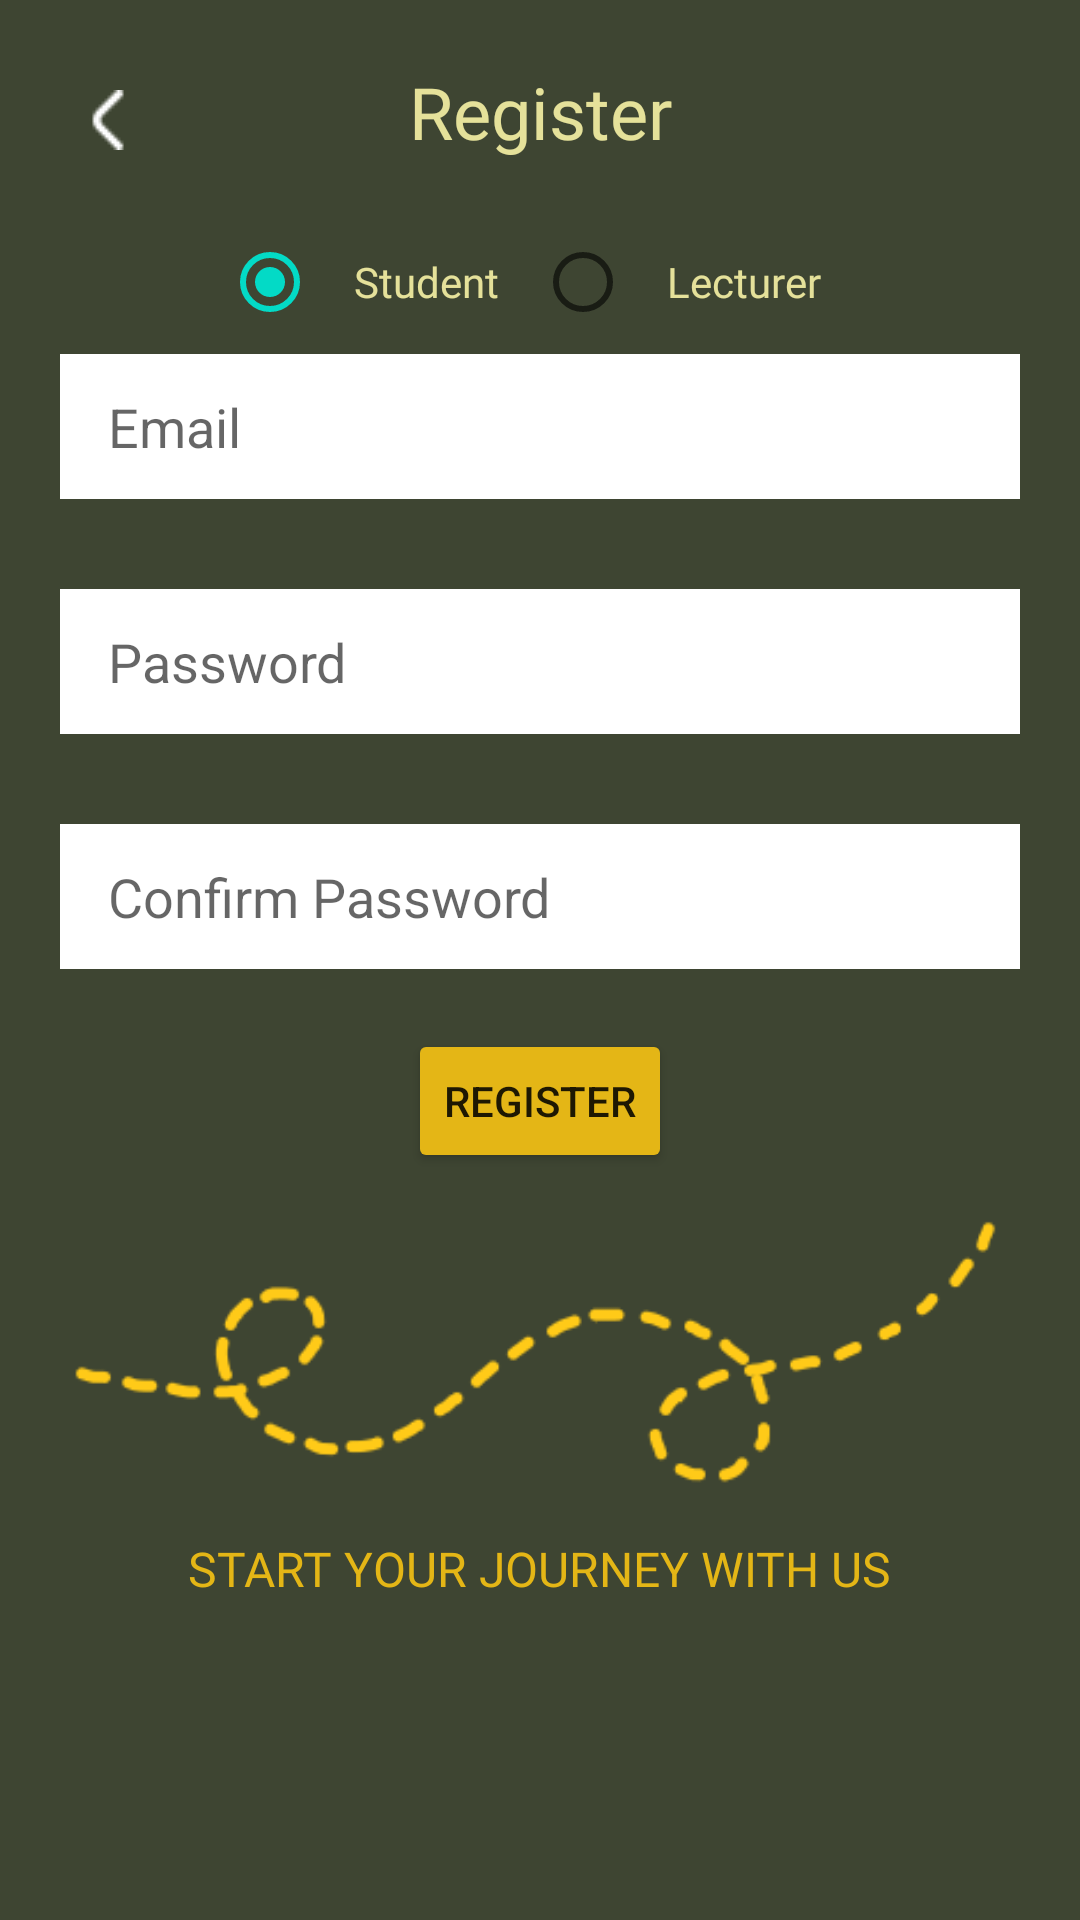

Produce the Android XML layout that renders to this screen, including the resource entries it uses.
<!-- AndroidManifest.xml: application theme Theme.CALL_Group -->
<!-- res/layout/activity_register.xml -->
<?xml version="1.0" encoding="utf-8"?>
<LinearLayout xmlns:android="http://schemas.android.com/apk/res/android"
    xmlns:app="http://schemas.android.com/apk/res-auto"
    xmlns:tools="http://schemas.android.com/tools"
    android:layout_width="match_parent"
    android:layout_height="match_parent"
    android:background="@color/background_green"
    android:gravity="center_horizontal"
    android:orientation="vertical"
    android:padding="20dp"
    tools:context=".RegisterActivity">

    

    <androidx.cardview.widget.CardView
        android:layout_width="match_parent"
        android:layout_height="wrap_content"
        android:layout_gravity="left"
        android:backgroundTint="@color/transparent"
        app:cardElevation="0dp">

        <ImageButton
            android:id="@+id/back_to_login_icon"
            android:layout_width="32dp"
            android:layout_height="match_parent"
            android:backgroundTint="@color/transparent"
            android:src="@drawable/angle_left" />

        <TextView
            android:id="@+id/textView"
            android:layout_width="match_parent"
            android:layout_height="match_parent"
            android:fontFamily="@font/adamina"
            android:paddingTop="1dp"
            android:text="Register"
            android:textAlignment="center"
            android:textColor="@color/background_yellow"
            android:textSize="24sp" />

    </androidx.cardview.widget.CardView>

    <RadioGroup
        android:id="@+id/register_as_group"
        android:layout_width="wrap_content"
        android:layout_height="wrap_content"
        android:layout_gravity="center"
        android:layout_marginTop="10dp"
        android:orientation="horizontal">

        <RadioButton
            android:id="@+id/register_as_student"
            android:layout_width="wrap_content"
            android:layout_height="wrap_content"
            android:checked="true"
            android:fontFamily="@font/adamina"
            android:paddingLeft="12dp"
            android:paddingRight="12dp"
            android:text="@string/login_as_student"
            android:textColor="@color/background_yellow" />

        <RadioButton
            android:id="@+id/register_as_lecturer"
            android:layout_width="wrap_content"
            android:layout_height="wrap_content"
            android:fontFamily="@font/adamina"
            android:paddingLeft="12dp"
            android:paddingRight="12dp"
            android:text="@string/login_as_lecturer"
            android:textColor="@color/background_yellow" />
    </RadioGroup>

    <EditText
        android:id="@+id/register_email"
        android:layout_width="match_parent"
        android:layout_height="wrap_content"
        android:layout_marginBottom="30dp"
        android:background="@color/white"
        android:hint="@string/email"
        android:inputType="textEmailAddress"
        android:paddingStart="16dp"
        android:paddingTop="12dp"
        android:paddingEnd="16dp"
        android:paddingBottom="12dp" />


    <EditText
        android:id="@+id/register_password"
        android:layout_width="match_parent"
        android:layout_height="wrap_content"
        android:layout_marginBottom="30dp"
        android:background="@color/white"
        android:hint="@string/password"
        android:inputType="textPassword"
        android:paddingStart="16dp"
        android:paddingTop="12dp"
        android:paddingEnd="16dp"
        android:paddingBottom="12dp" />

    <EditText
        android:id="@+id/confirm_password"
        android:layout_width="match_parent"
        android:layout_height="wrap_content"
        android:layout_marginBottom="20dp"
        android:background="@color/white"
        android:hint="@string/confirm_password"
        android:inputType="textPassword"
        android:paddingStart="16dp"
        android:paddingTop="12dp"
        android:paddingEnd="16dp"
        android:paddingBottom="12dp" />


    <Button
        android:id="@+id/register_button"
        android:layout_width="wrap_content"
        android:layout_height="wrap_content"
        android:layout_gravity="center"
        android:backgroundTint="@color/gold_button"
        android:text="@string/register"
        app:cornerRadius="8dp" />

    <ProgressBar
        android:id="@+id/progressBar"
        android:layout_width="wrap_content"
        android:layout_height="wrap_content"
        android:visibility="gone" />

    <ImageView
        android:id="@+id/imageView"
        android:layout_width="match_parent"
        android:layout_height="wrap_content"
        android:src="@drawable/register_line" />

    <TextView
        android:id="@+id/textView2"
        android:layout_width="wrap_content"
        android:layout_height="wrap_content"
        android:fontFamily="@font/amita_bold"
        android:text="START YOUR JOURNEY WITH US"
        android:textColor="@color/gold_button"
        android:textSize="16sp" />


</LinearLayout>
<!-- resources referenced by this layout -->
<resources>
  <color name="background_green">#3E4532</color>
  <color name="background_yellow">#E5E19A</color>
  <color name="gold_button">#E4B616</color>
  <color name="transparent">#00000000</color>
  <color name="white">#FFFFFFFF</color>
  <!-- drawable angle_left: png bitmap (drawable, 380 bytes) -->
  <!-- drawable register_line: png bitmap (drawable, 7902 bytes) -->
  <string name="confirm_password">Confirm Password</string>
  <string name="email">Email</string>
  <string name="login_as_lecturer">Lecturer</string>
  <string name="login_as_student">Student</string>
  <string name="password">Password</string>
  <string name="register">Register</string>
  <style name="Theme.CALL_Group" parent="Base.Theme.CALL_Group" />
  <style name="Base.Theme.CALL_Group" parent="Theme.MaterialComponents.DayNight.NoActionBar">
          
          
          <item name="android:statusBarColor">@color/transparent</item>
      </style>
</resources>
